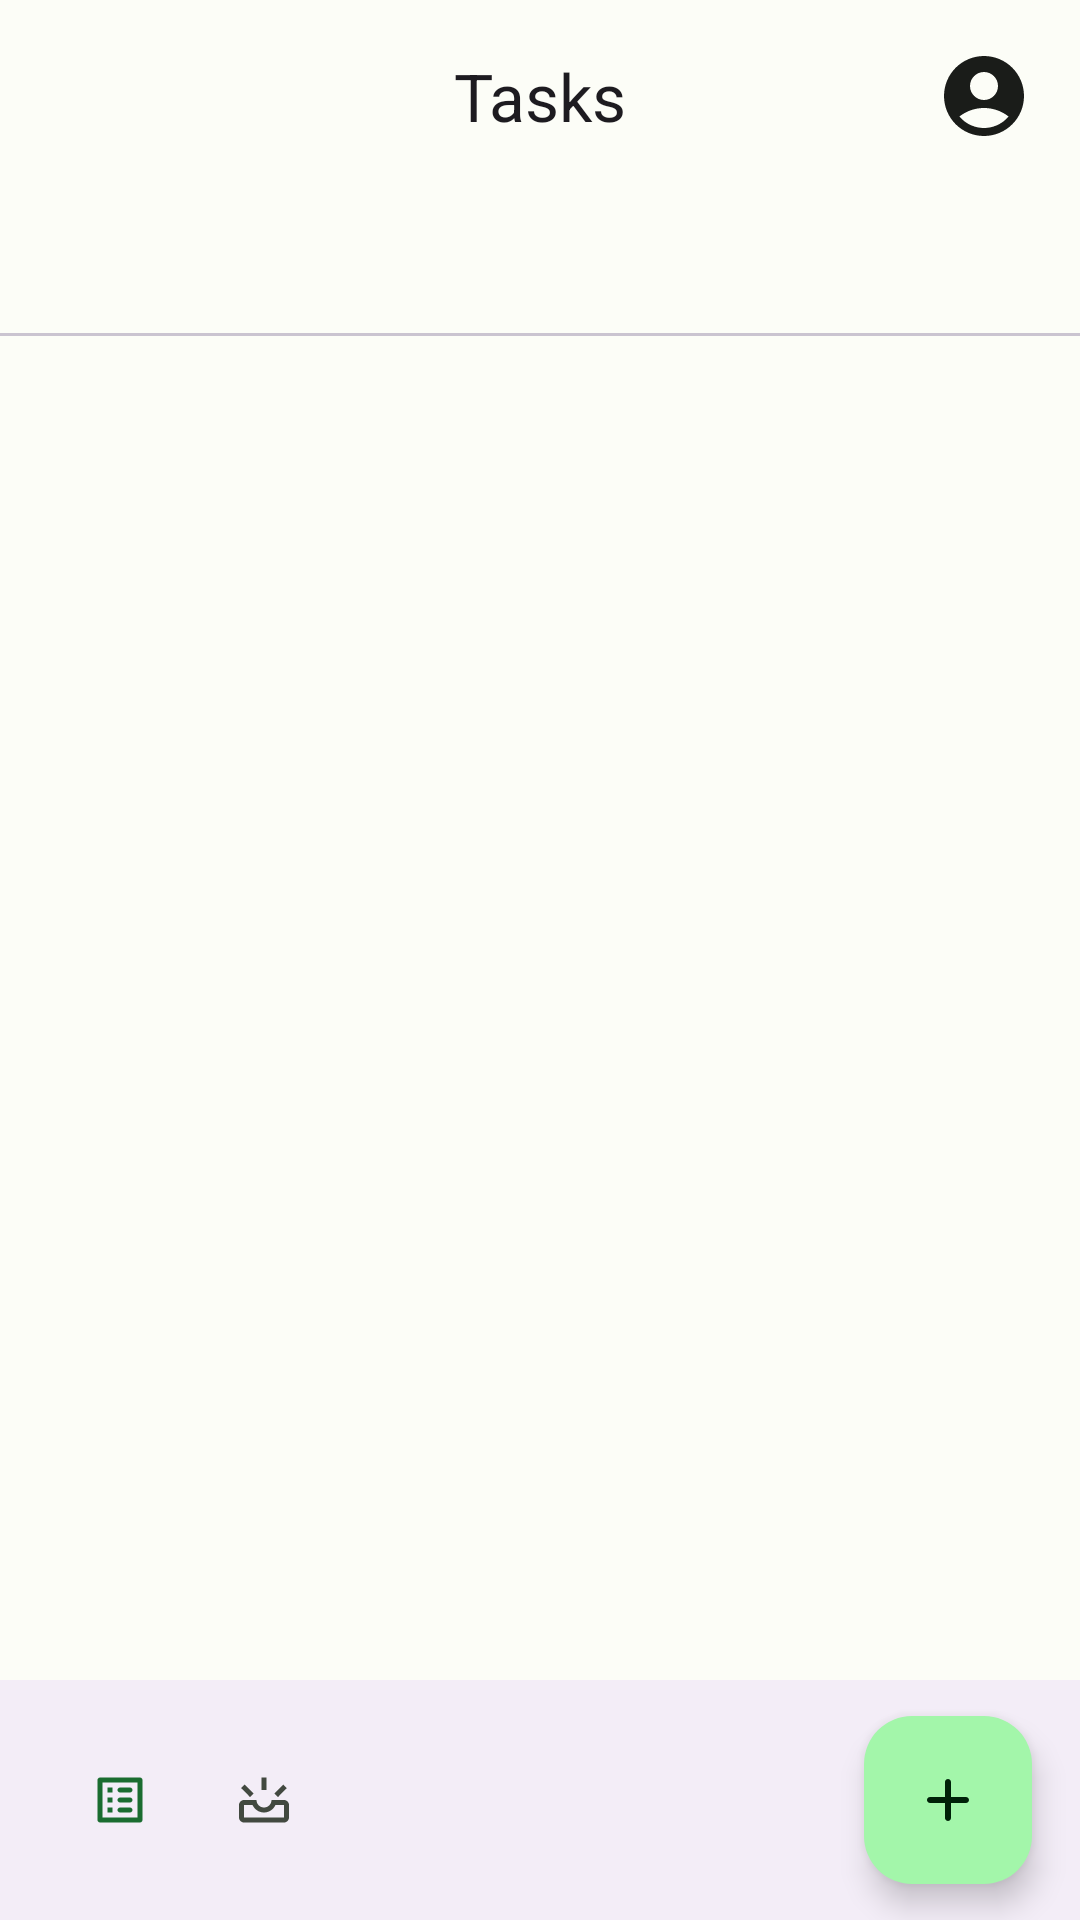

Layout XML and referenced resources for this Android screen:
<!-- AndroidManifest.xml: application theme Theme.Todo -->
<!-- res/layout/activity_main.xml -->
<?xml version="1.0" encoding="utf-8"?>
<layout xmlns:android="http://schemas.android.com/apk/res/android"
    xmlns:app="http://schemas.android.com/apk/res-auto">

    <data>

        <variable
            name="list"
            type="seamonster.kraken.todo.model.TasksList" />
    </data>

    <androidx.coordinatorlayout.widget.CoordinatorLayout
        android:id="@+id/coordinatorLayout"
        android:layout_width="match_parent"
        android:layout_height="match_parent">

        <com.google.android.material.appbar.AppBarLayout
            android:id="@+id/topAppBar"
            android:layout_width="match_parent"
            android:layout_height="wrap_content">

            <com.google.android.material.appbar.MaterialToolbar
                android:id="@+id/toolbar"
                android:layout_width="match_parent"
                android:layout_height="wrap_content"
                app:layout_scrollFlags="scroll|enterAlways|snap"
                app:title="@string/toolbar_title"
                app:titleCentered="true">

                <com.google.android.material.imageview.ShapeableImageView
                    android:id="@+id/buttonCurrentUser"
                    android:layout_width="48dp"
                    android:layout_height="48dp"
                    android:layout_gravity="end"
                    android:layout_marginEnd="8dp"
                    android:contentDescription="@string/user_icon"
                    android:focusable="true"
                    android:clickable="true"
                    android:padding="8dp"
                    android:scaleType="fitCenter"
                    android:src="@drawable/round_account_circle_48"
                    android:tooltipText="@string/user_icon"
                    app:shapeAppearance="@style/CircledProfilePhoto" />

            </com.google.android.material.appbar.MaterialToolbar>

            <com.google.android.material.tabs.TabLayout
                android:id="@+id/tabLayout"
                android:layout_width="match_parent"
                android:layout_height="wrap_content"
                android:contentDescription="@string/homepage_tabs"
                app:tabInlineLabel="true" />

        </com.google.android.material.appbar.AppBarLayout>

        <androidx.viewpager2.widget.ViewPager2
            android:id="@+id/viewPager2"
            android:layout_width="match_parent"
            android:layout_height="match_parent"
            android:clipToPadding="false"
            android:paddingBottom="100dp"
            app:layout_behavior="com.google.android.material.appbar.AppBarLayout$ScrollingViewBehavior" />

        <com.google.android.material.bottomappbar.BottomAppBar
            android:id="@+id/bottomAppBar"
            android:layout_width="match_parent"
            android:layout_height="wrap_content"
            android:layout_gravity="bottom"
            android:animateLayoutChanges="true">

            <com.google.android.material.button.MaterialButton
                android:id="@+id/buttonSelectList"
                style="?materialIconButtonStyle"
                android:layout_width="wrap_content"
                android:layout_height="wrap_content"
                android:contentDescription="@string/current_tasks_list"
                android:ellipsize="end"
                android:maxWidth="190dp"
                android:maxLines="1"
                android:text="@{list.name}"
                android:textColor="?colorOnSurfaceVariant"
                android:tooltipText="@string/current_tasks_list"
                app:icon="@drawable/round_list_alt_48" />

            <com.google.android.material.checkbox.MaterialCheckBox
                android:id="@+id/checkboxUpcomingFilter"
                android:layout_width="wrap_content"
                android:layout_height="wrap_content"
                android:contentDescription="@string/upcoming"
                android:tooltipText="@string/upcoming"
                app:buttonCompat="@drawable/selector_upcoming_filter" />

            <com.google.android.material.button.MaterialButton
                android:id="@+id/buttonListAction"
                style="?materialIconButtonStyle"
                android:layout_width="wrap_content"
                android:layout_height="wrap_content"
                android:contentDescription="@string/list_action"
                android:textColor="?colorOnSurfaceVariant"
                android:tooltipText="@string/list_action"
                app:icon="@drawable/round_more_vert_24"
                app:iconTint="?colorOnSurfaceVariant" />

            <com.google.android.material.floatingactionbutton.ExtendedFloatingActionButton
                android:id="@+id/fabAddTask"
                android:layout_width="wrap_content"
                android:layout_height="wrap_content"
                android:layout_gravity="end"
                android:layout_marginEnd="12dp"
                android:contentDescription="@string/add_task"
                android:tooltipText="@string/add_task"
                app:icon="@drawable/round_add_48" />

        </com.google.android.material.bottomappbar.BottomAppBar>

    </androidx.coordinatorlayout.widget.CoordinatorLayout>
</layout>
<!-- resources referenced by this layout -->
<resources>
  <!-- drawable round_account_circle_48 (drawable) -->
  <vector android:height="48dp" android:tint="?colorOnSurface"
      android:viewportHeight="24" android:viewportWidth="24"
      android:width="48dp" xmlns:android="http://schemas.android.com/apk/res/android">
      <path android:fillColor="@android:color/white" android:pathData="M12,2C6.48,2 2,6.48 2,12s4.48,10 10,10s10,-4.48 10,-10S17.52,2 12,2zM12,6c1.93,0 3.5,1.57 3.5,3.5S13.93,13 12,13s-3.5,-1.57 -3.5,-3.5S10.07,6 12,6zM12,20c-2.03,0 -4.43,-0.82 -6.14,-2.88C7.55,15.8 9.68,15 12,15s4.45,0.8 6.14,2.12C16.43,19.18 14.03,20 12,20z"/>
  </vector>
  <!-- drawable round_add_48 (drawable) -->
  <vector android:height="48dp" android:tint="#000000"
      android:viewportHeight="24" android:viewportWidth="24"
      android:width="48dp" xmlns:android="http://schemas.android.com/apk/res/android">
      <path android:fillColor="@android:color/white" android:pathData="M18,13h-5v5c0,0.55 -0.45,1 -1,1s-1,-0.45 -1,-1v-5H6c-0.55,0 -1,-0.45 -1,-1s0.45,-1 1,-1h5V6c0,-0.55 0.45,-1 1,-1s1,0.45 1,1v5h5c0.55,0 1,0.45 1,1s-0.45,1 -1,1z"/>
  </vector>
  <!-- drawable selector_upcoming_filter (drawable) -->
  <?xml version="1.0" encoding="utf-8"?>
  <selector xmlns:android="http://schemas.android.com/apk/res/android">
      <item android:state_checked="true" android:drawable="@drawable/round_upcoming_48"/>
      <item android:state_checked="false" android:drawable="@drawable/outline_upcoming_24"/>
      <item android:drawable="@drawable/round_upcoming_48"/>
  </selector>
  <string name="add_task">Add task</string>
  <string name="current_tasks_list">Select current tasks list</string>
  <string name="homepage_tabs">Homepage tabs</string>
  <string name="list_action">List action</string>
  <string name="toolbar_title">Tasks</string>
  <string name="upcoming">Upcoming</string>
  <string name="user_icon">Current user</string>
  <style name="CircledProfilePhoto">
          <item name="cornerSize">50%</item>
      </style>
  <style name="Theme.Todo" parent="Base.Theme.Todo" />
  <color name="md_theme_light_primary">#1A6C30</color>
  <color name="md_theme_light_onPrimary">#FFFFFF</color>
  <color name="md_theme_light_primaryContainer">#A3F6AA</color>
  <color name="md_theme_light_onPrimaryContainer">#002108</color>
  <color name="md_theme_light_secondary">#516350</color>
  <color name="md_theme_light_onSecondary">#FFFFFF</color>
  <color name="md_theme_light_secondaryContainer">#D4E8D1</color>
  <color name="md_theme_light_onSecondaryContainer">#0F1F11</color>
  <color name="md_theme_light_tertiary">#39656C</color>
  <color name="md_theme_light_onTertiary">#FFFFFF</color>
  <color name="md_theme_light_tertiaryContainer">#BDEAF3</color>
  <color name="md_theme_light_onTertiaryContainer">#001F24</color>
  <color name="md_theme_light_error">#BA1A1A</color>
  <color name="md_theme_light_errorContainer">#FFDAD6</color>
  <color name="md_theme_light_onError">#FFFFFF</color>
  <color name="md_theme_light_onErrorContainer">#410002</color>
  <color name="md_theme_light_background">#FCFDF7</color>
  <color name="md_theme_light_onBackground">#1A1C19</color>
  <color name="md_theme_light_surface">#FCFDF7</color>
  <color name="md_theme_light_onSurface">#1A1C19</color>
  <color name="md_theme_light_surfaceVariant">#DEE5D9</color>
  <color name="md_theme_light_onSurfaceVariant">#424940</color>
  <color name="md_theme_light_outline">#727970</color>
  <color name="md_theme_light_inverseOnSurface">#F0F1EB</color>
  <color name="md_theme_light_inverseSurface">#2E312D</color>
  <color name="md_theme_light_inversePrimary">#88D990</color>
</resources>
